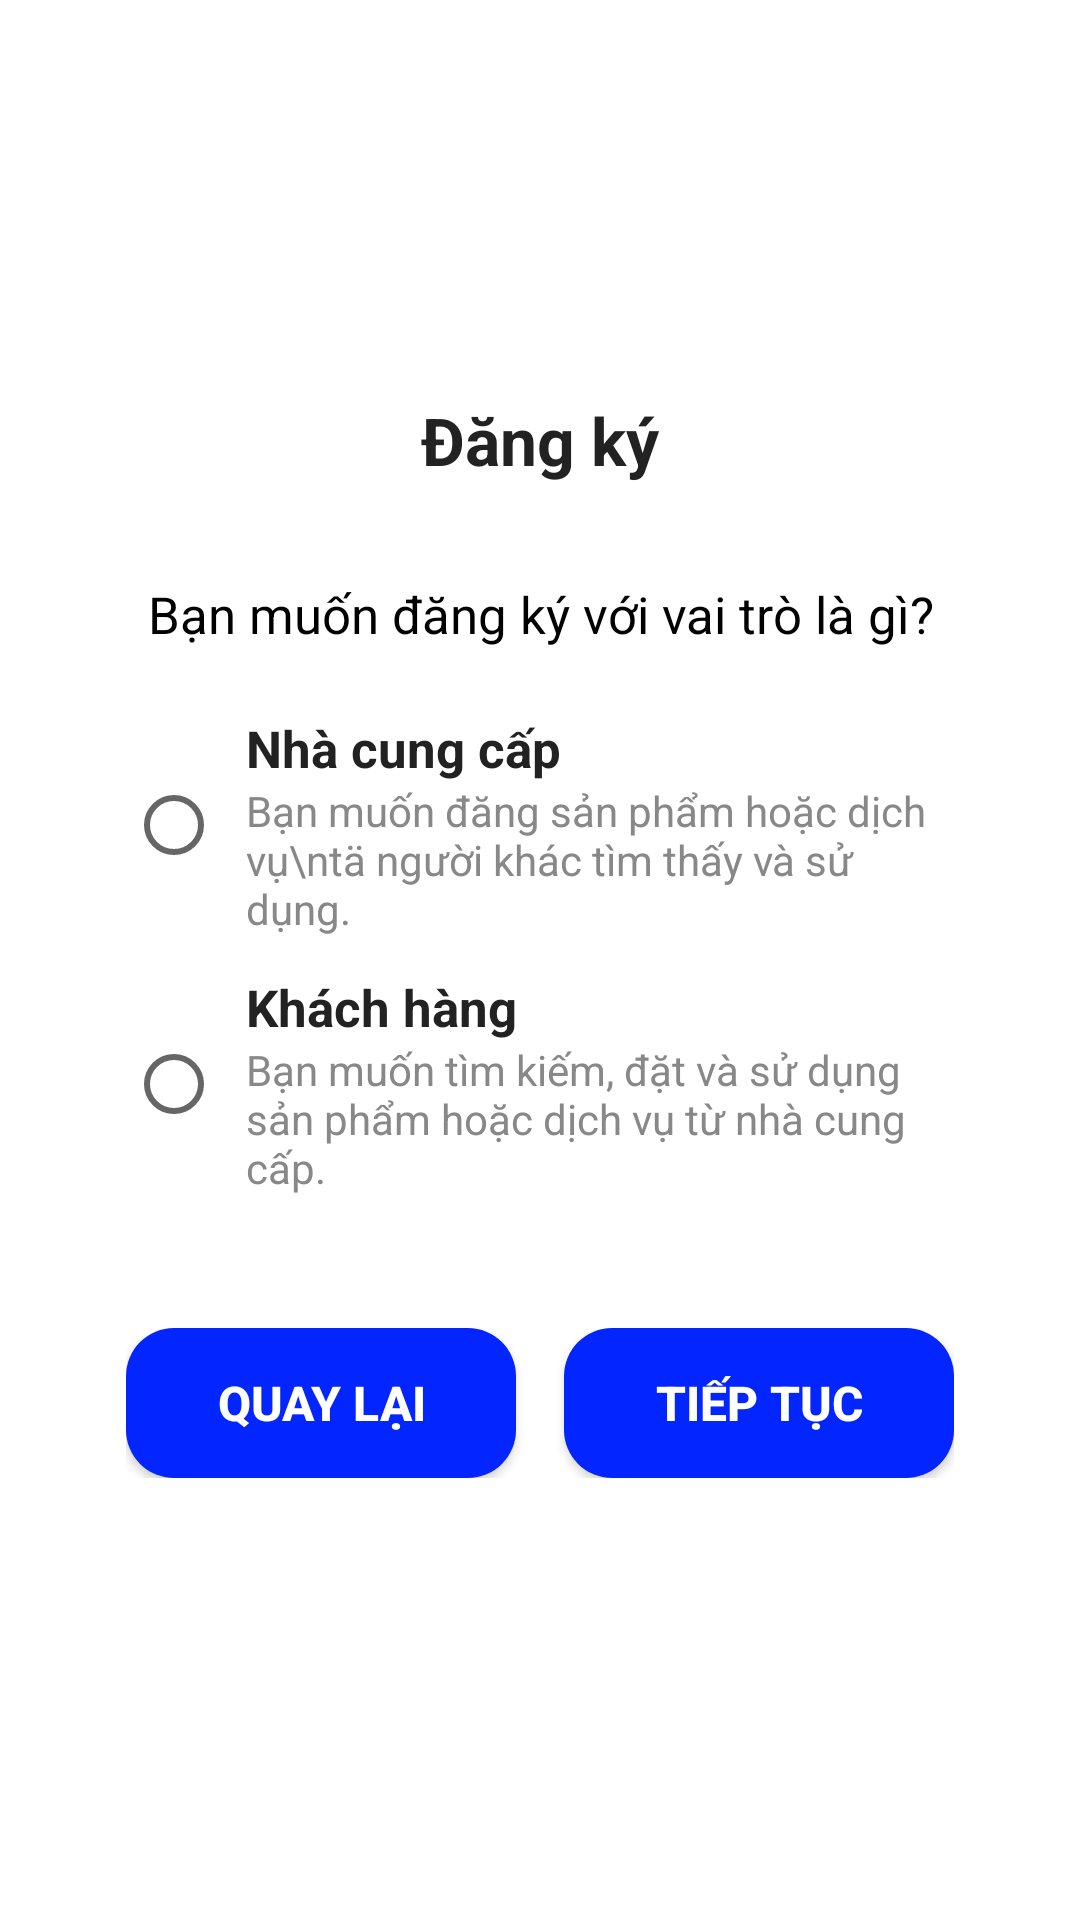

The Android layout XML behind this screen, and the referenced resources:
<!-- AndroidManifest.xml: application theme Theme.Freelancer_connect -->
<!-- res/layout/activity_register.xml -->
<?xml version="1.0" encoding="utf-8"?>
<androidx.constraintlayout.widget.ConstraintLayout
    xmlns:android="http://schemas.android.com/apk/res/android"
    xmlns:app="http://schemas.android.com/apk/res-auto"
    android:id="@+id/activity_edit_user"
    android:layout_width="match_parent"
    android:layout_height="match_parent"
    android:background="#ffffff">
    <LinearLayout
        xmlns:android="http://schemas.android.com/apk/res/android"
        xmlns:app="http://schemas.android.com/apk/res-auto"
        xmlns:tools="http://schemas.android.com/tools"
        tools:context=".RegisterActivity"
        android:orientation="vertical"
        android:gravity="center_horizontal"
        android:layout_width="0dp"
        android:layout_height="0dp"
        android:padding="32dp"
        android:background="#FFF"
        android:layout_marginLeft="10dp"
        android:layout_marginRight="10dp"
        app:layout_constraintTop_toTopOf="parent"
        app:layout_constraintBottom_toBottomOf="parent"
        app:layout_constraintStart_toStartOf="parent"
        app:layout_constraintEnd_toEndOf="parent">

        
        <ImageView
            android:id="@+id/img_logo"
            android:layout_width="88dp"
            android:layout_height="88dp"
            android:src="@drawable/ic_logo"
            android:layout_marginBottom="12dp"
            android:contentDescription="Logo"/>

        
        <TextView
            android:id="@+id/tvTitle"
            android:layout_width="wrap_content"
            android:layout_height="wrap_content"
            android:text="Đăng ký"
            android:textStyle="bold"
            android:textSize="22sp"
            android:textColor="#222"
            android:layout_marginBottom="32dp"/>

        
        <TextView
            android:id="@+id/tvQuestion"
            android:layout_width="wrap_content"
            android:layout_height="wrap_content"
            android:text="Bạn muốn đăng ký với vai trò là gì?"
            android:textSize="17sp"
            android:textColor="#000"
            android:gravity="center"
            android:layout_marginBottom="18dp"/>

        
        <RadioGroup
            android:id="@+id/role_radio_group"
            android:layout_width="match_parent"
            android:layout_height="wrap_content"
            android:orientation="vertical">

            
            <LinearLayout
                android:orientation="horizontal"
                android:layout_width="match_parent"
                android:layout_height="wrap_content"
                android:paddingTop="4dp"
                android:paddingBottom="8dp"
                android:gravity="center_vertical"

                >

                <RadioButton
                    android:id="@+id/radio_provider"
                    android:layout_width="wrap_content"
                    android:layout_height="wrap_content"/>

                <LinearLayout
                    android:orientation="vertical"
                    android:layout_width="wrap_content"
                    android:layout_height="wrap_content"
                    android:layout_marginStart="8dp">
                    <TextView
                        android:text="Nhà cung cấp"
                        android:textSize="17sp"
                        android:textColor="#222"
                        android:textStyle="bold"
                        android:layout_width="wrap_content"
                        android:layout_height="wrap_content"/>
                    <TextView
                        android:text="Bạn muốn đăng sản phẩm hoặc dịch vụ\ntä người khác tìm thấy và sử dụng."
                        android:textSize="14sp"
                        android:textColor="#888"
                        android:layout_width="wrap_content"
                        android:layout_height="wrap_content"/>
                </LinearLayout>
            </LinearLayout>

            
            <LinearLayout
                android:orientation="horizontal"
                android:layout_width="match_parent"
                android:layout_height="wrap_content"
                android:paddingTop="4dp"
                android:paddingBottom="8dp"
                android:gravity="center_vertical">

                <RadioButton
                    android:id="@+id/radio_customer"
                    android:layout_width="wrap_content"
                    android:layout_height="wrap_content"/>

                <LinearLayout
                    android:orientation="vertical"
                    android:layout_width="wrap_content"
                    android:layout_height="wrap_content"
                    android:layout_marginStart="8dp">
                    <TextView
                        android:text="Khách hàng"
                        android:textSize="17sp"
                        android:textColor="#222"
                        android:textStyle="bold"
                        android:layout_width="wrap_content"
                        android:layout_height="wrap_content"/>
                    <TextView
                        android:text="Bạn muốn tìm kiếm, đặt và sử dụng sản phẩm hoặc dịch vụ từ nhà cung cấp."
                        android:textSize="14sp"
                        android:textColor="#888"
                        android:layout_width="wrap_content"
                        android:layout_height="wrap_content"/>
                </LinearLayout>
            </LinearLayout>
        </RadioGroup>

        
        <LinearLayout
            android:layout_width="match_parent"
            android:layout_height="wrap_content"
            android:orientation="horizontal"
            android:gravity="center"
            android:layout_marginTop="36dp">

            <Button
                android:id="@+id/btn_back"
                android:layout_width="0dp"
                android:layout_height="50dp"
                android:layout_weight="1"
                android:text="Quay lại"
                android:textColor="#FFF"
                android:background="@drawable/bg_btn"
                android:textStyle="bold"
                android:textSize="16sp"
                android:layout_marginEnd="16dp"/>

            <Button
                android:id="@+id/btn_next"
                android:layout_width="0dp"
                android:layout_height="50dp"
                android:layout_weight="1"
                android:text="Tiếp tục"
                android:textColor="#FFF"
                android:background="@drawable/bg_btn"
                android:textStyle="bold"
                android:textSize="16sp"/>
        </LinearLayout>
    </LinearLayout>

</androidx.constraintlayout.widget.ConstraintLayout>
<!-- resources referenced by this layout -->
<resources>
  <!-- drawable bg_btn (drawable) -->
  <?xml version="1.0" encoding="utf-8"?>
  
  <shape xmlns:android="http://schemas.android.com/apk/res/android">
      <solid android:color="@color/button_color"/>
      <corners android:radius="16dp"/>
  </shape>
  <style name="Theme.Freelancer_connect" parent="Base.Theme.Freelancer_connect" />
  <color name="button_color">#0325FF</color>
  <style name="Base.Theme.Freelancer_connect" parent="Theme.AppCompat.DayNight.DarkActionBar">
          
          
          <item name="colorPrimary">@color/primary_color</item>
          <item name="colorOnPrimary">@color/white</item>
      </style>
  <color name="primary_color">#286291</color>
  <color name="white">#FFFFFFFF</color>
</resources>
